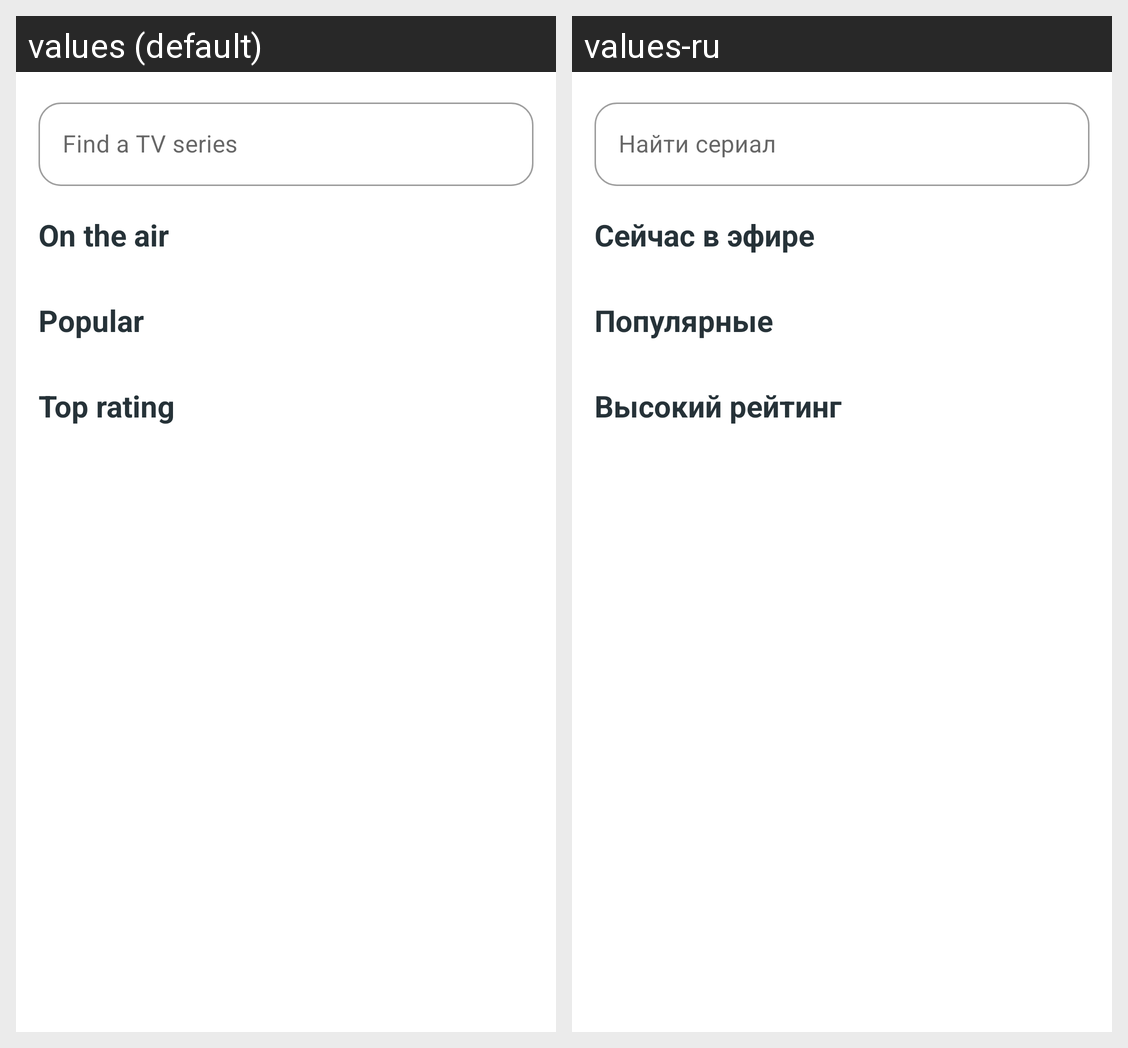

Locale-by-locale string values for the Android screen shown in this grid:
Android screen res/layout/fragment_t_v.xml rendered under 2 locales, left to right: values (default), values-ru. Device: Nexus 5 (rendered at 1080×1920; each locale shown at half size, 540×960, under a caption strip naming it); theme Theme.MoviesDB.
Strings drawn on this screen, with the default value and each locale's value (text and hints the layout hard-codes, and strings that could not be matched under every locale, appear in the picture but are not listed):

on_the_air
  values: On the air
  values-ru: Сейчас в эфире

popular
  values: Popular
  values-ru: Популярные

top_rating
  values: Top rating
  values-ru: Высокий рейтинг
